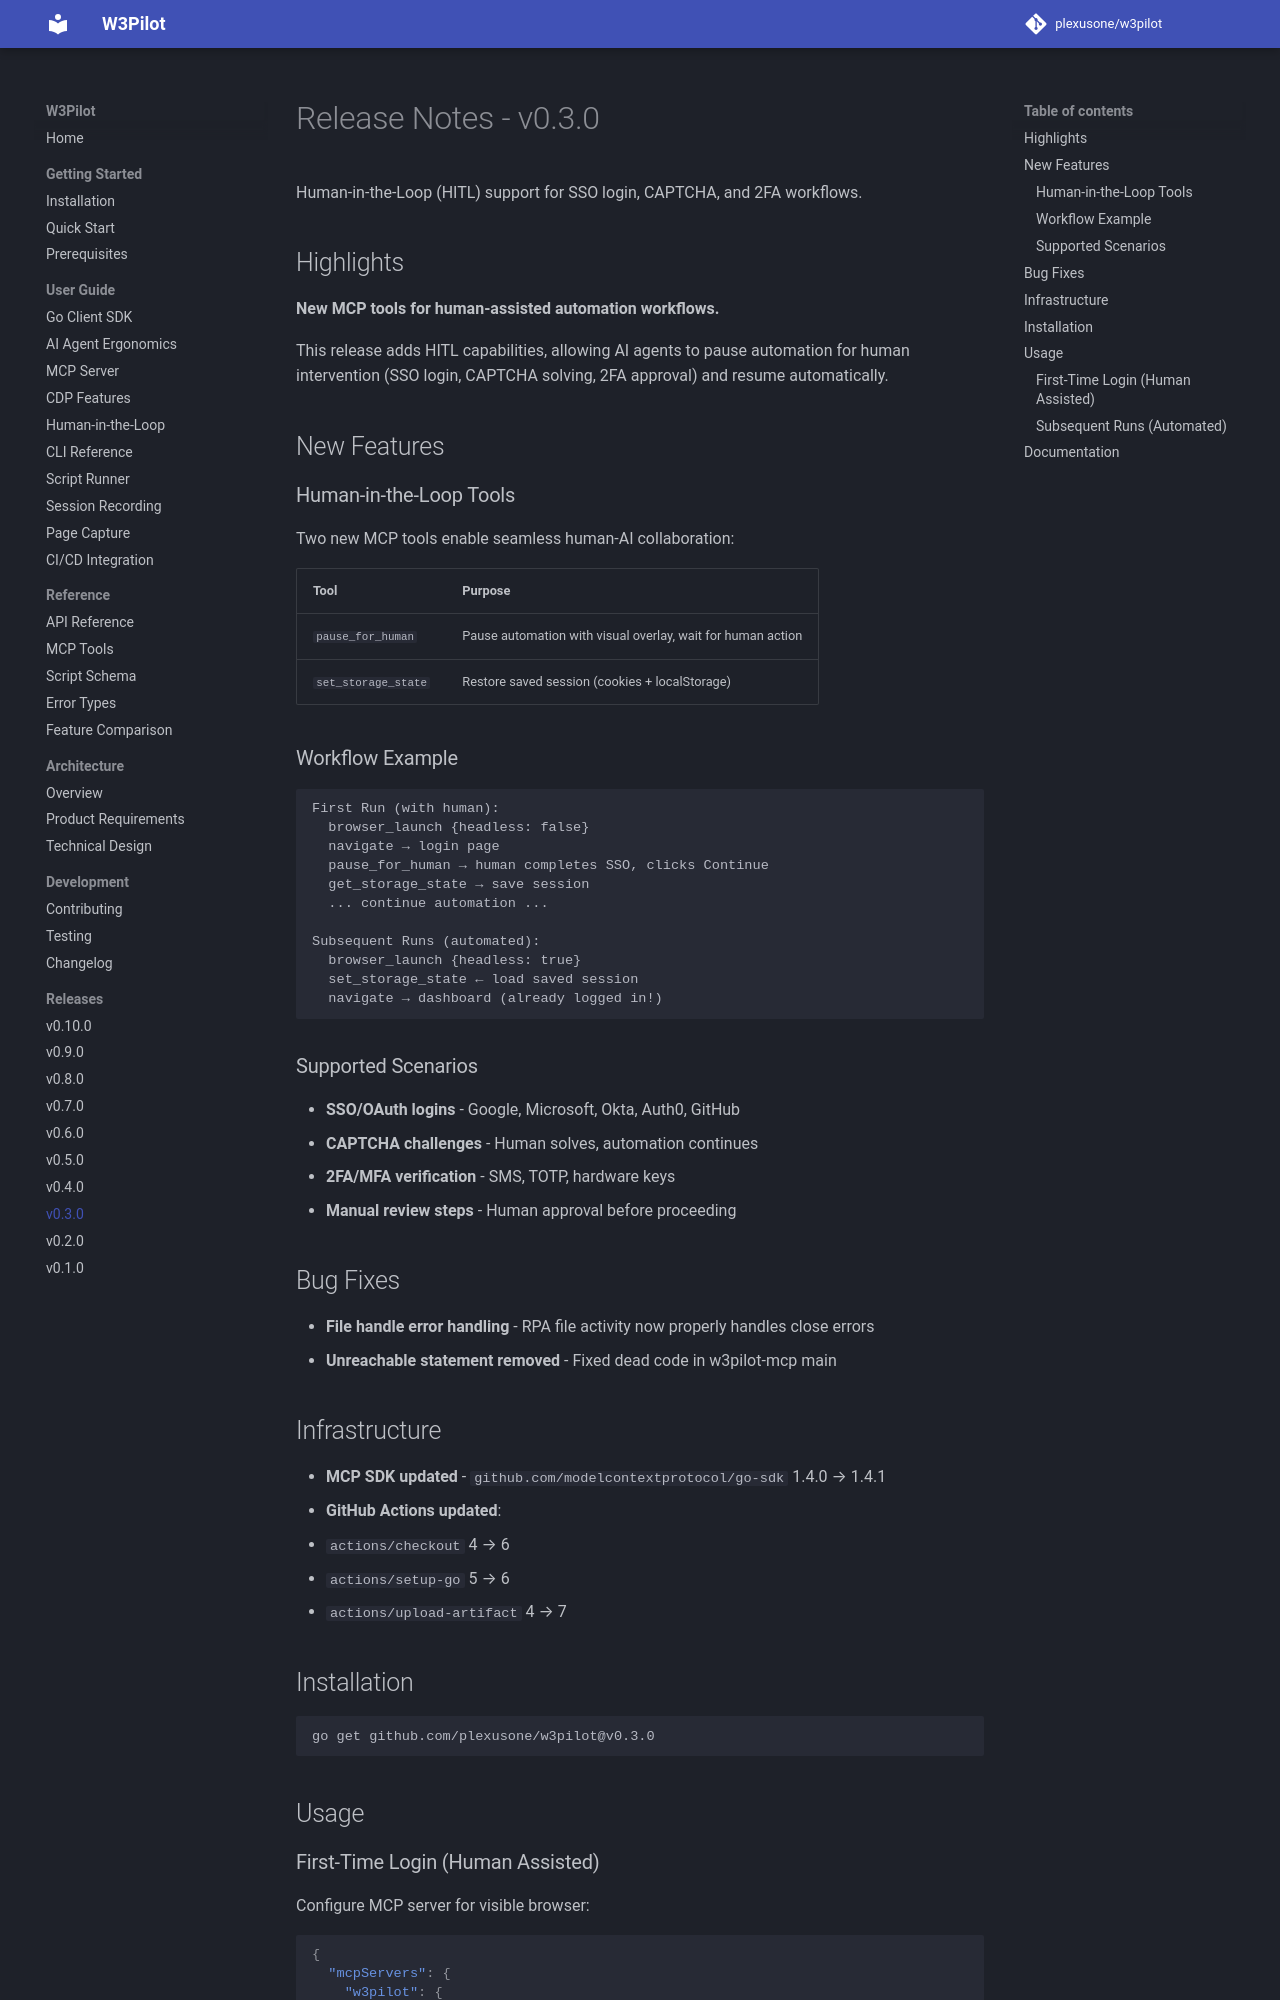

repository: plexusone/w3pilot · page: releases/v0.3.0/index.html · generator: mkdocs

# Release Notes - v0.3.0

Human-in-the-Loop (HITL) support for SSO login, CAPTCHA, and 2FA workflows.

## Highlights

**New MCP tools for human-assisted automation workflows.**

This release adds HITL capabilities, allowing AI agents to pause automation for human intervention (SSO login, CAPTCHA solving, 2FA approval) and resume automatically.

## New Features

### Human-in-the-Loop Tools

Two new MCP tools enable seamless human-AI collaboration:

| Tool | Purpose |
|------|---------|
| `pause_for_human` | Pause automation with visual overlay, wait for human action |
| `set_storage_state` | Restore saved session (cookies + localStorage) |

### Workflow Example

```
First Run (with human):
  browser_launch {headless: false}
  navigate → login page
  pause_for_human → human completes SSO, clicks Continue
  get_storage_state → save session
  ... continue automation ...

Subsequent Runs (automated):
  browser_launch {headless: true}
  set_storage_state ← load saved session
  navigate → dashboard (already logged in!)
```

### Supported Scenarios

- **SSO/OAuth logins** - Google, Microsoft, Okta, Auth0, GitHub
- **CAPTCHA challenges** - Human solves, automation continues
- **2FA/MFA verification** - SMS, TOTP, hardware keys
- **Manual review steps** - Human approval before proceeding

## Bug Fixes

- **File handle error handling** - RPA file activity now properly handles close errors
- **Unreachable statement removed** - Fixed dead code in w3pilot-mcp main

## Infrastructure

- **MCP SDK updated** - `github.com/modelcontextprotocol/go-sdk` 1.4.0 → 1.4.1
- **GitHub Actions updated**:
  - `actions/checkout` 4 → 6
  - `actions/setup-go` 5 → 6
  - `actions/upload-artifact` 4 → 7

## Installation

```bash
go get github.com/plexusone/w3pilot@v0.3.0
```

## Usage
